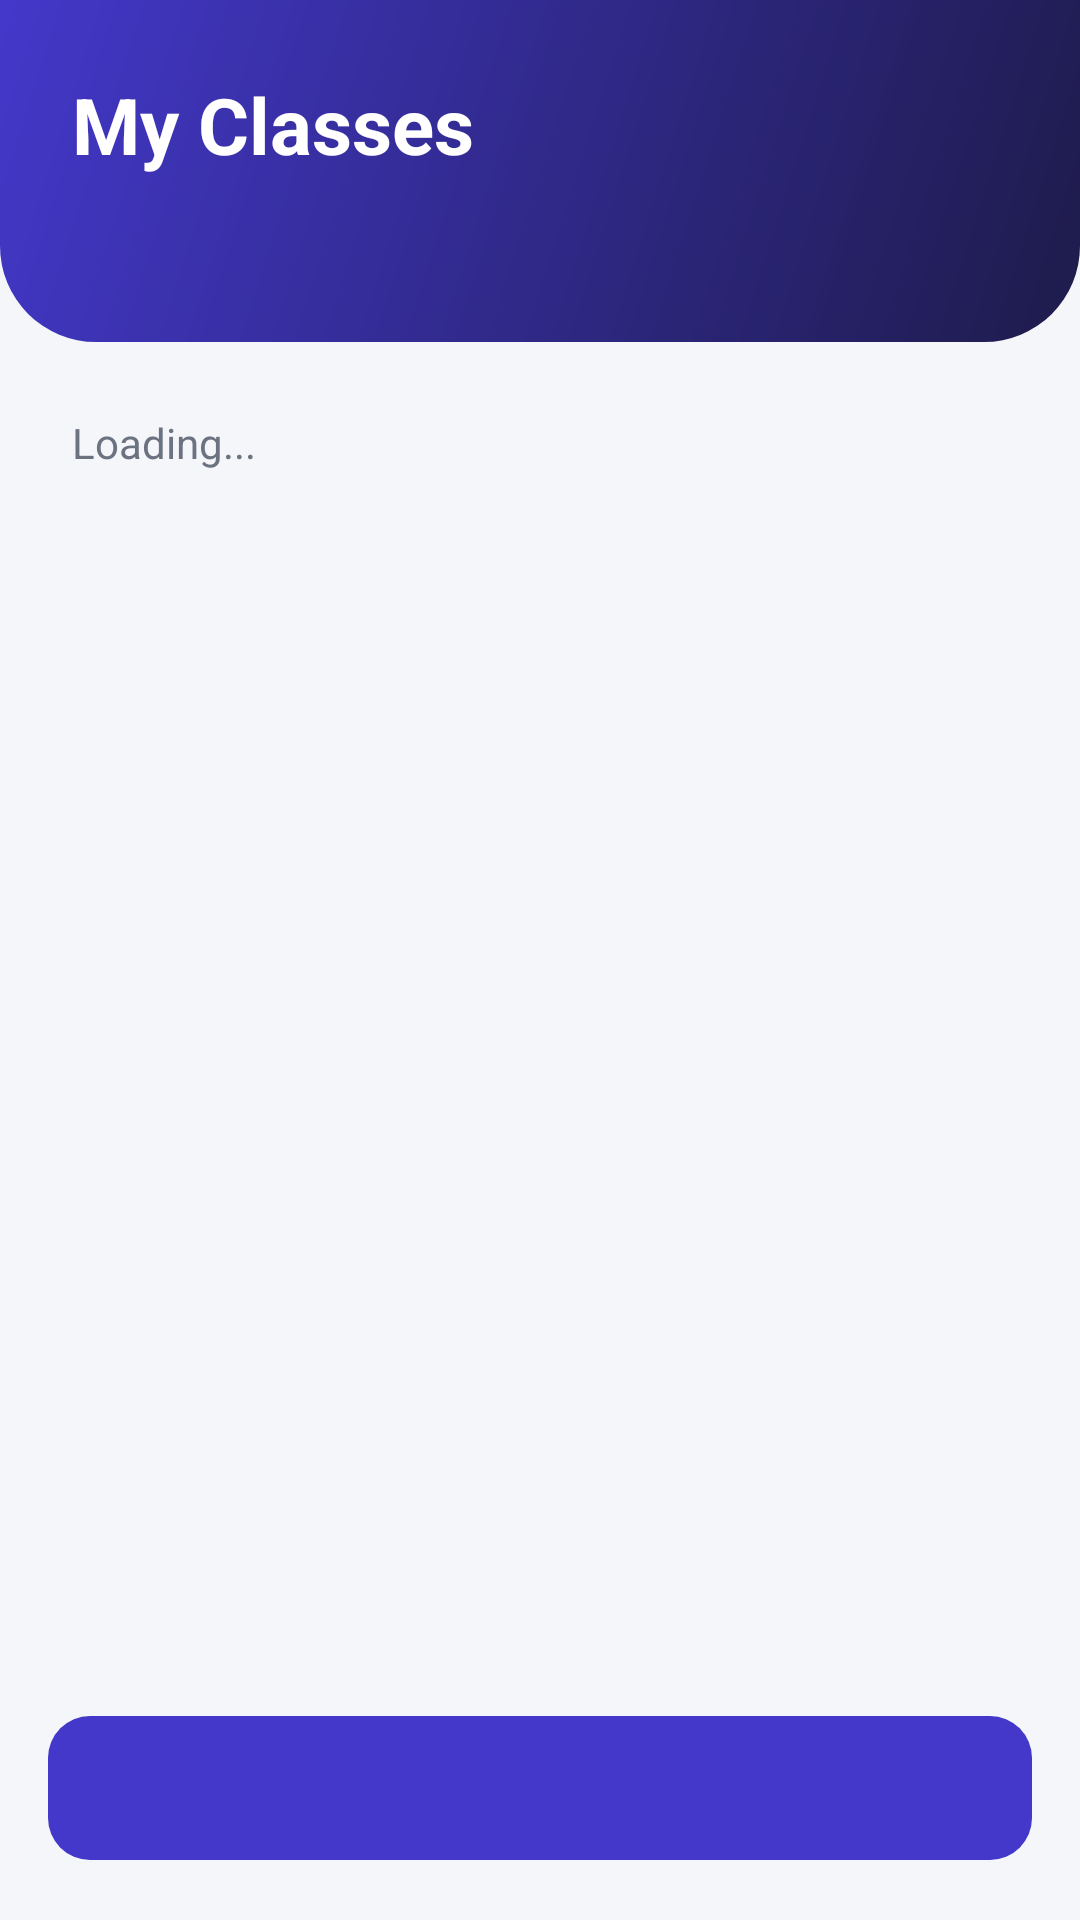

Reconstruct the res/layout file that produces this screen, plus the resources it refers to.
<!-- AndroidManifest.xml: application theme Theme.SmartAttend -->
<!-- res/layout/activity_classes.xml -->
<?xml version="1.0" encoding="utf-8"?>
<LinearLayout xmlns:android="http://schemas.android.com/apk/res/android"
    xmlns:app="http://schemas.android.com/apk/res-auto"
    android:layout_width="match_parent"
    android:layout_height="match_parent"
    android:background="@color/screen_bg"
    android:orientation="vertical">

    <LinearLayout
        android:layout_width="match_parent"
        android:layout_height="wrap_content"
        android:background="@drawable/bg_header"
        android:orientation="vertical"
        android:paddingStart="24dp"
        android:paddingTop="24dp"
        android:paddingEnd="24dp"
        android:paddingBottom="32dp">

        <TextView
            android:layout_width="wrap_content"
            android:layout_height="wrap_content"
            android:text="My Classes"
            android:textColor="@color/white"
            android:textSize="26sp"
            android:textStyle="bold" />

        <TextView
            android:id="@+id/tvSub"
            android:layout_width="wrap_content"
            android:layout_height="wrap_content"
            android:layout_marginTop="4dp"
            android:alpha="0.85"
            android:textColor="@color/white" />
    </LinearLayout>

    <TextView
        android:id="@+id/tvEmpty"
        android:layout_width="match_parent"
        android:layout_height="wrap_content"
        android:padding="24dp"
        android:text="Loading..."
        android:textColor="@color/text_secondary" />

    <ListView
        android:id="@+id/lvClasses"
        android:layout_width="match_parent"
        android:layout_height="0dp"
        android:layout_weight="1"
        android:clipToPadding="false"
        android:divider="@null"
        android:dividerHeight="0dp"
        android:padding="12dp" />

    <com.google.android.material.button.MaterialButton
        android:id="@+id/btnAdd"
        android:layout_width="match_parent"
        android:layout_height="56dp"
        android:layout_margin="16dp"
        android:textSize="16sp"
        app:cornerRadius="14dp" />
</LinearLayout>
<!-- resources referenced by this layout -->
<resources>
  <color name="screen_bg">#F5F6FA</color>
  <color name="text_secondary">#6B7280</color>
  <color name="white">#FFFFFFFF</color>
  <!-- drawable bg_header (drawable) -->
  <?xml version="1.0" encoding="utf-8"?>
  <shape xmlns:android="http://schemas.android.com/apk/res/android"
      android:shape="rectangle">
      <gradient
          android:startColor="@color/brand_primary"
          android:endColor="@color/brand_dark"
          android:angle="315" />
      <corners
          android:bottomLeftRadius="32dp"
          android:bottomRightRadius="32dp" />
  </shape>
  <style name="Theme.SmartAttend" parent="Base.Theme.SmartAttend" />
  <color name="brand_primary">#4338CA</color>
  <color name="brand_dark">#1E1B4B</color>
  <style name="Base.Theme.SmartAttend" parent="Theme.Material3.Light.NoActionBar">
          <item name="colorPrimary">@color/brand_primary</item>
          <item name="colorOnPrimary">@color/white</item>
          <item name="colorPrimaryContainer">@color/brand_container</item>
          <item name="colorOnPrimaryContainer">@color/brand_dark</item>
          <item name="colorSecondary">@color/brand_accent</item>
          <item name="android:colorBackground">@color/screen_bg</item>
          <item name="android:statusBarColor">@color/brand_primary</item>
          <item name="android:windowLightStatusBar">false</item>
          <item name="android:windowBackground">@color/brand_primary</item>
      </style>
  <color name="brand_container">#E0E7FF</color>
  <color name="brand_accent">#14B8A6</color>
</resources>
